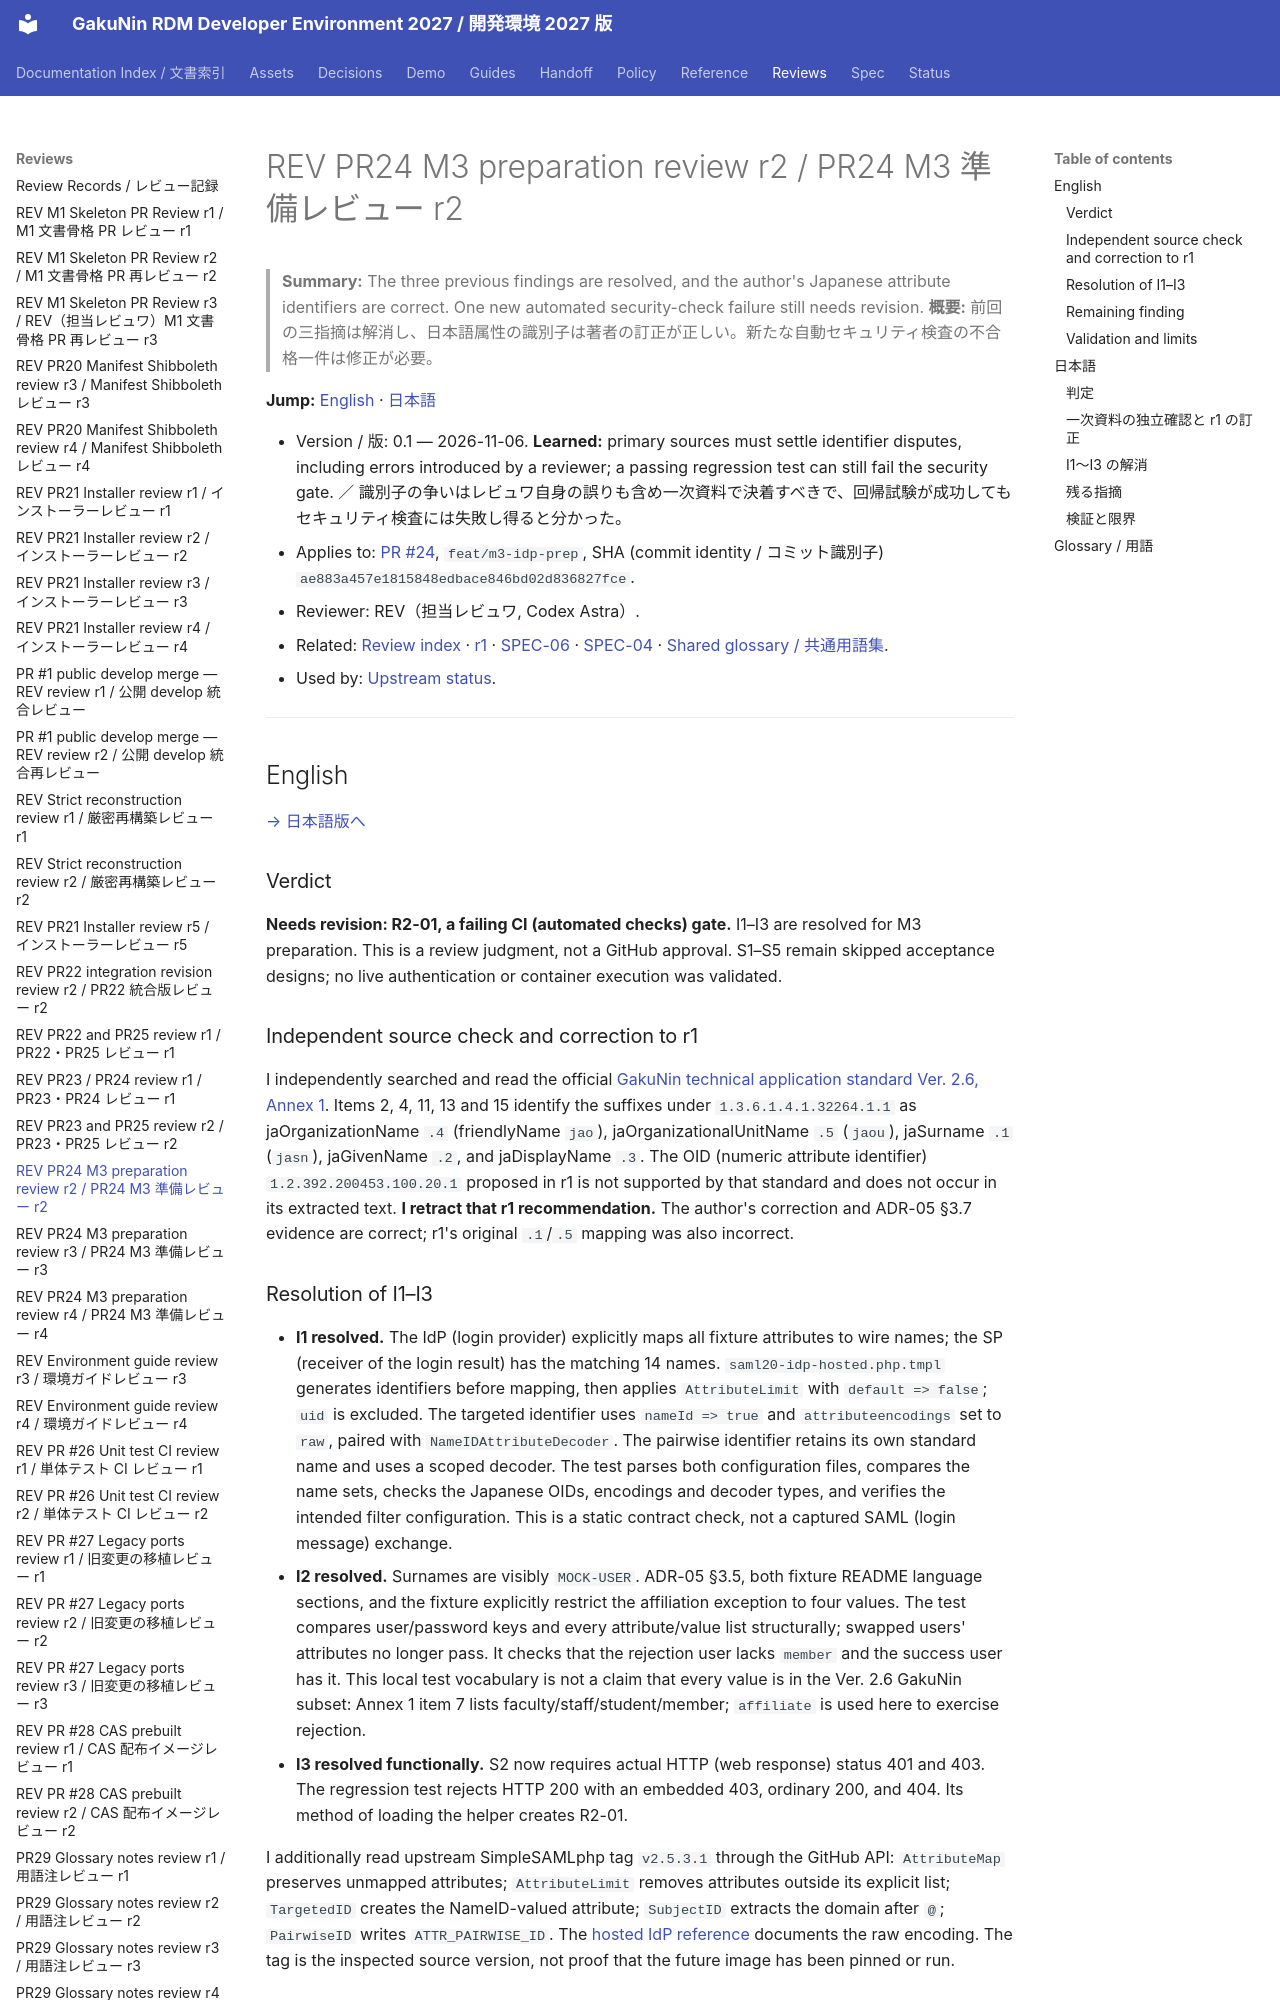

repository: RCOSDP/RDM-developer-guide · page: reviews/2026-11-06_RDM-developer-guide_PR24_M3_Prep_r2/index.html · generator: mkdocs

# REV PR24 M3 preparation review r2 / PR24 M3 準備レビュー r2

> **Summary:** The three previous findings are resolved, and the author's Japanese attribute identifiers are correct. One new automated security-check failure still needs revision.
> **概要:** 前回の三指摘は解消し、日本語属性の識別子は著者の訂正が正しい。新たな自動セキュリティ検査の不合格一件は修正が必要。

**Jump:** [English](#english) · [日本語](#japanese)

- Version / 版: 0.1 — 2026-11-06. **Learned:** primary sources must settle identifier disputes, including errors introduced by a reviewer; a passing regression test can still fail the security gate. ／ 識別子の争いはレビュワ自身の誤りも含め一次資料で決着すべきで、回帰試験が成功してもセキュリティ検査には失敗し得ると分かった。
- Applies to: [PR #24](https://github.com/RCOSDP/RDM-developer-guide/pull/24), `feat/m3-idp-prep`, SHA (commit identity / コミット識別子) `ae883a457e1815848edbace846bd02d836827fce`.
- Reviewer: REV（担当レビュワ, Codex Astra）.
- Related: [Review index](README.md) · [r1](2026-11-06_RDM-developer-guide_PR23_PR24_r1.md) · [SPEC-06](../spec/06_documentation_conventions.md) · [SPEC-04](../spec/04_acceptance_tests.md) · [Shared glossary / 共通用語集](../reference/REF-01_Glossary.md).
- Used by: [Upstream status](../status/upstream/README.md).

---

<a id="english"></a>
## English

[→ 日本語版へ](#japanese)

### Verdict

**Needs revision: R2-01, a failing CI (automated checks) gate.** I1–I3 are resolved for M3 preparation. This is a review judgment, not a GitHub approval. S1–S5 remain skipped acceptance designs; no live authentication or container execution was validated.

### Independent source check and correction to r1

I independently searched and read the official [GakuNin technical application standard Ver. 2.6, Annex 1](https://www.gakunin.jp/sites/default/files/2024-03/gakunin_technical_application_standard_v2.6.pdf). Items 2, 4, 11, 13 and 15 identify the suffixes under `1.3.6.1.4.1.32264.1.1` as jaOrganizationName `.4` (friendlyName `jao`), jaOrganizationalUnitName `.5` (`jaou`), jaSurname `.1` (`jasn`), jaGivenName `.2`, and jaDisplayName `.3`. The OID (numeric attribute identifier) `1.2.392.200453.100.20.1` proposed in r1 is not supported by that standard and does not occur in its extracted text. **I retract that r1 recommendation.** The author's correction and ADR-05 §3.7 evidence are correct; r1's original `.1`/`.5` mapping was also incorrect.
